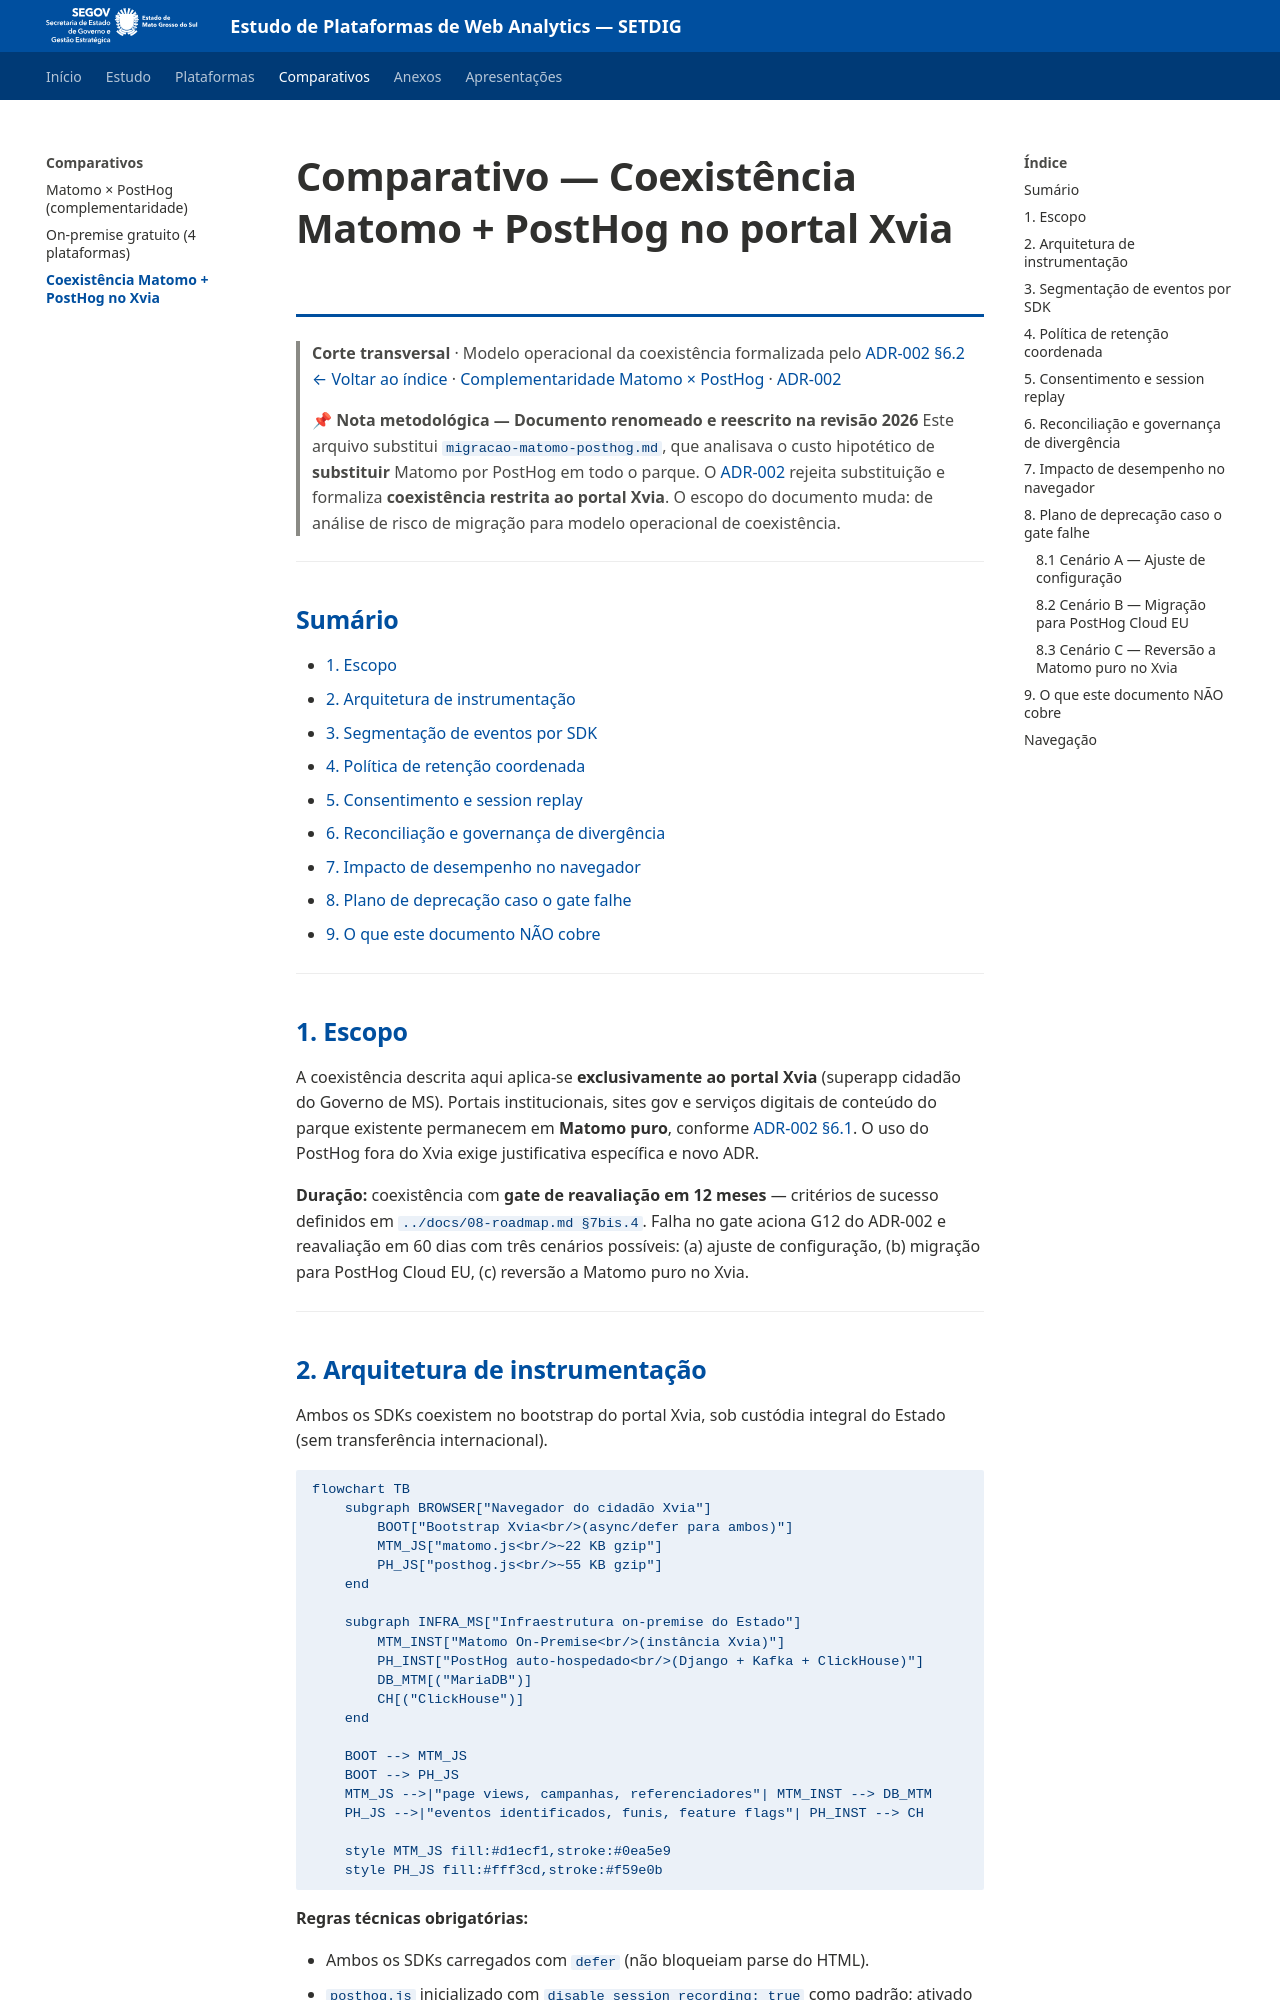

repository: fabioramos-02/tradeoff-analytics · page: comparativos/coexistencia-matomo-posthog/index.html · generator: mkdocs

# Comparativo — Coexistência Matomo + PostHog no portal Xvia

> **Corte transversal** · Modelo operacional da coexistência formalizada pelo [ADR-002 §6.2](../docs/06-adr-002.md#6-decisão)
> [← Voltar ao índice](../README.md) · [Complementaridade Matomo × PostHog](matomo-vs-posthog.md) · [ADR-002](../docs/06-adr-002.md)

> **📌 Nota metodológica — Documento renomeado e reescrito na revisão 2026**
> Este arquivo substitui `migracao-matomo-posthog.md`, que analisava o custo hipotético de **substituir** Matomo por PostHog em todo o parque. O [ADR-002](../docs/06-adr-002.md) rejeita substituição e formaliza **coexistência restrita ao portal Xvia**. O escopo do documento muda: de análise de risco de migração para modelo operacional de coexistência.

---

## Sumário

- [1. Escopo](#1-escopo)
- [2. Arquitetura de instrumentação](#2-arquitetura-de-instrumentação)
- [3. Segmentação de eventos por SDK](#3-segmentação-de-eventos-por-sdk)
- [4. Política de retenção coordenada](#4-política-de-retenção-coordenada)
- [5. Consentimento e session replay](#5-consentimento-e-session-replay)
- [6. Reconciliação e governança de divergência](#6-reconciliação-e-governança-de-divergência)
- [7. Impacto de desempenho no navegador](#7-impacto-de-desempenho-no-navegador)
- [8. Plano de deprecação caso o gate falhe](#8-plano-de-deprecação-caso-o-gate-falhe)
- [9. O que este documento NÃO cobre](#9-o-que-este-documento-não-cobre)

---

## 1. Escopo

A coexistência descrita aqui aplica-se **exclusivamente ao portal Xvia** (superapp cidadão do Governo de MS). Portais institucionais, sites gov e serviços digitais de conteúdo do parque existente permanecem em **Matomo puro**, conforme [ADR-002 §6.1](../docs/06-adr-002.md#6-decisão). O uso do PostHog fora do Xvia exige justificativa específica e novo ADR.

**Duração:** coexistência com **gate de reavaliação em 12 meses** — critérios de sucesso definidos em [`../docs/08-roadmap.md §7bis.4`](../docs/08-roadmap.md#8-onda-5--portal-xvia-posthog). Falha no gate aciona G12 do ADR-002 e reavaliação em 60 dias com três cenários possíveis: (a) ajuste de configuração, (b) migração para PostHog Cloud EU, (c) reversão a Matomo puro no Xvia.

---
